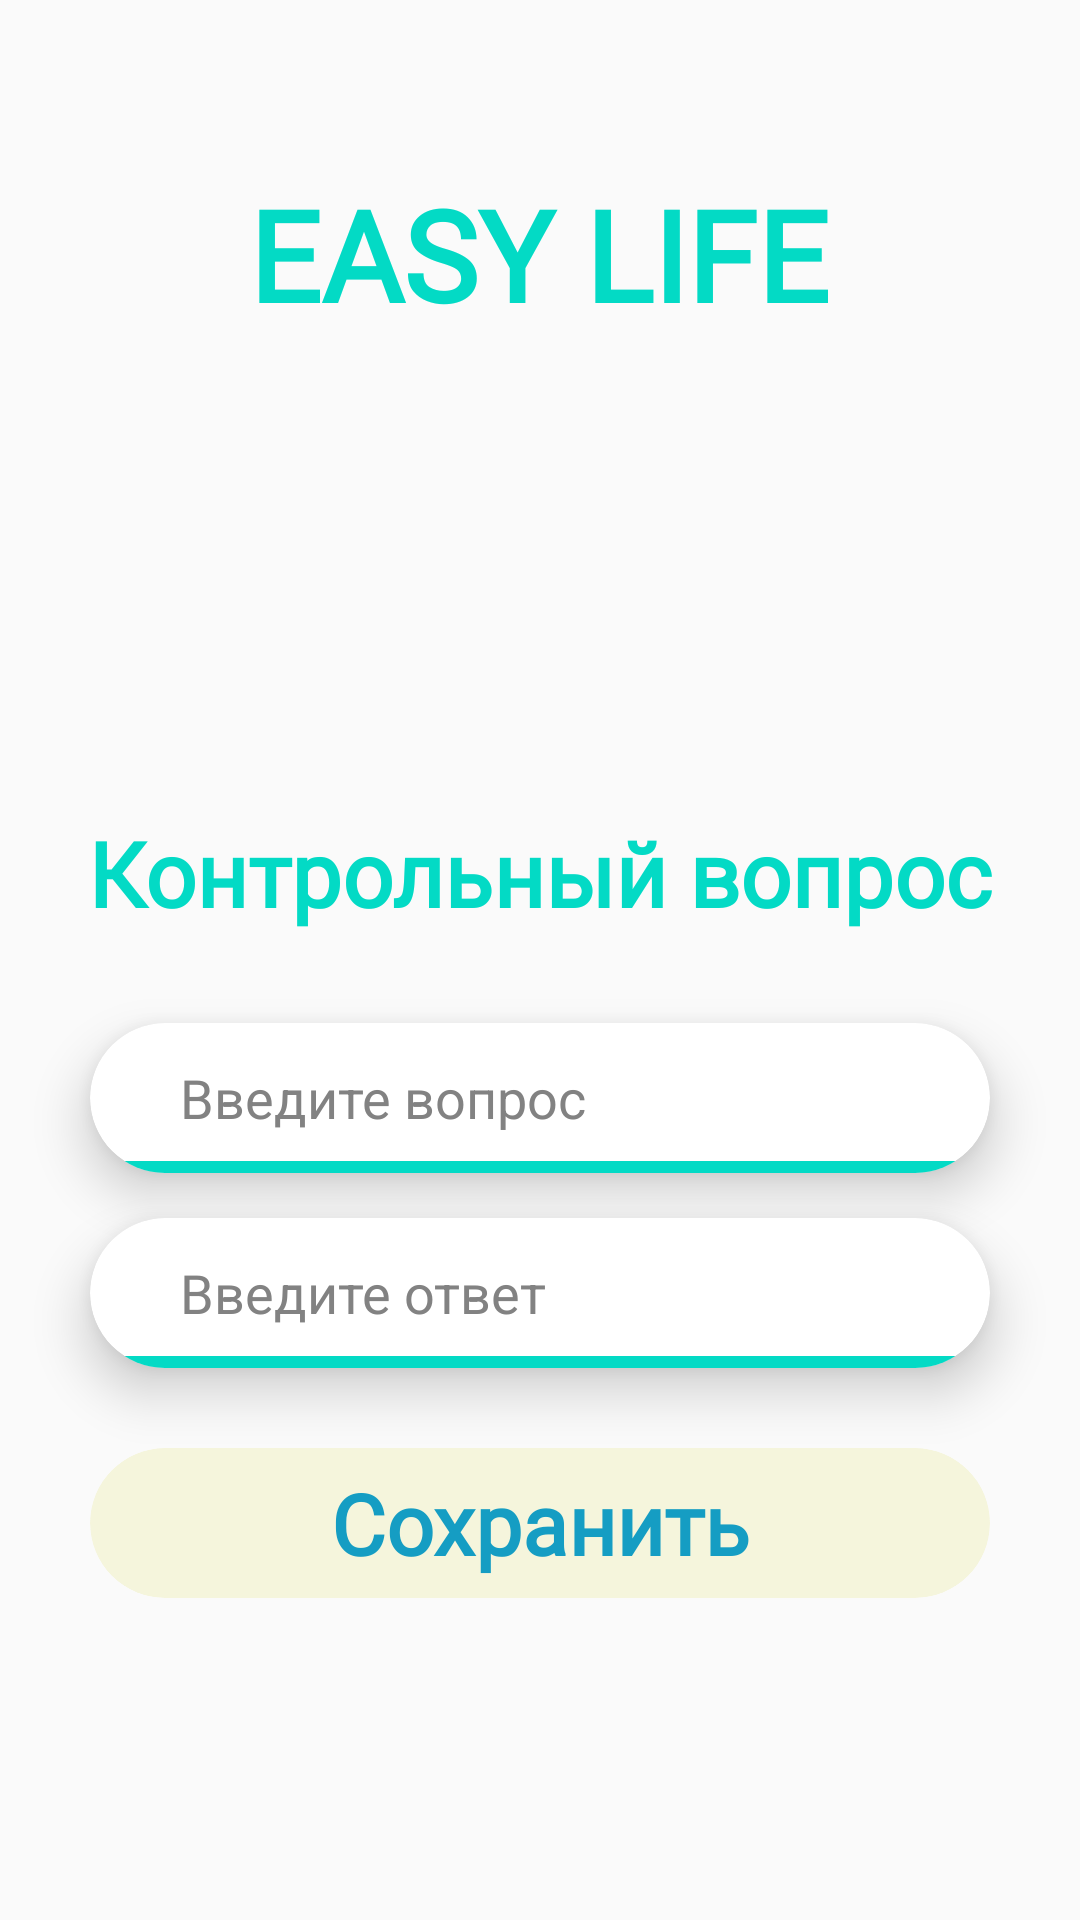

Layout XML and referenced resources for this Android screen:
<!-- AndroidManifest.xml: application theme Theme.Design.Light.NoActionBar -->
<!-- res/layout/activity_answer.xml -->
<?xml version="1.0" encoding="utf-8"?>
<androidx.constraintlayout.widget.ConstraintLayout xmlns:android="http://schemas.android.com/apk/res/android"
    xmlns:app="http://schemas.android.com/apk/res-auto"
    xmlns:tools="http://schemas.android.com/tools"
    android:layout_width="match_parent"
    android:layout_height="match_parent"
    tools:context=".AnswerActivity">

    <TextView
        android:id="@+id/textView10"
        android:layout_width="218dp"
        android:layout_height="89dp"
        android:layout_marginTop="40dp"
        android:fontFamily="@font/karla_bold"
        android:gravity="center"
        android:text="EASY LIFE"
        android:textColor="@color/teal_200"
        android:textSize="42sp"
        android:textStyle="bold"
        app:layout_constraintEnd_toEndOf="parent"
        app:layout_constraintHorizontal_bias="0.497"
        app:layout_constraintStart_toStartOf="parent"
        app:layout_constraintTop_toTopOf="parent" />
    <TextView
        android:id="@+id/textView11"
        android:layout_width="340dp"
        android:layout_height="60dp"
        android:fontFamily="@font/karla_bold"
        android:gravity="center"
        android:text="Контрольный вопрос"
        android:textColor="@color/teal_200"
        android:textSize="30sp"
        android:textStyle="bold"
        app:layout_constraintBottom_toBottomOf="parent"
        app:layout_constraintEnd_toEndOf="parent"
        app:layout_constraintHorizontal_bias="0.492"
        app:layout_constraintStart_toStartOf="parent"
        app:layout_constraintTop_toTopOf="parent"
        app:layout_constraintVertical_bias="0.45" />

    <androidx.cardview.widget.CardView
        android:id="@+id/cardView5"
        android:layout_width="match_parent"
        android:layout_height="50dp"
        android:layout_marginStart="30dp"
        android:layout_marginTop="15dp"
        android:layout_marginEnd="30dp"
        app:cardCornerRadius="30dp"
        app:cardElevation="10dp"
        app:layout_constraintEnd_toEndOf="parent"
        app:layout_constraintHorizontal_bias="0.0"
        app:layout_constraintStart_toStartOf="parent"
        app:layout_constraintTop_toBottomOf="@+id/cardView6"
        tools:ignore="MissingClass">

        <LinearLayout
            android:background="@color/teal_200"
            android:layout_width="match_parent"
            android:layout_marginTop="46dp"
            android:orientation="vertical"
            android:layout_height="4dp"/>

        <EditText
            android:id="@+id/eT6"
            android:layout_width="match_parent"
            android:layout_height="match_parent"
            android:layout_marginStart="30dp"
            android:hint="Введите ответ"
            android:textColorHint="@color/grey"
            android:background="@null"
            android:ems="10"
            android:inputType="textPersonName"
            tools:ignore="SpeakableTextPresentCheck" />

    </androidx.cardview.widget.CardView>

    <androidx.cardview.widget.CardView
        android:id="@+id/cardView6"
        android:layout_width="match_parent"
        android:layout_height="50dp"
        android:layout_marginStart="30dp"
        android:layout_marginTop="20dp"
        android:layout_marginEnd="30dp"
        app:cardCornerRadius="30dp"
        app:cardElevation="10dp"
        app:layout_constraintEnd_toEndOf="parent"
        app:layout_constraintHorizontal_bias="0.0"
        app:layout_constraintStart_toStartOf="parent"
        app:layout_constraintTop_toBottomOf="@+id/textView11"
        tools:ignore="MissingClass">

        <LinearLayout
            android:background="@color/teal_200"
            android:layout_width="match_parent"
            android:layout_marginTop="46dp"
            android:orientation="vertical"
            android:layout_height="4dp"/>

        <EditText
            android:id="@+id/eT7"
            android:layout_width="match_parent"
            android:layout_height="match_parent"
            android:layout_marginStart="30dp"
            android:hint="Введите вопрос"
            android:textColorHint="@color/grey"
            android:background="@null"
            android:ems="10"
            android:inputType="textPersonName"
            tools:ignore="SpeakableTextPresentCheck" />
    </androidx.cardview.widget.CardView>

    <androidx.cardview.widget.CardView
        android:id="@+id/cardView7"
        android:layout_width="match_parent"
        android:layout_height="50dp"
        android:layout_marginStart="30dp"
        android:layout_marginTop="20dp"
        android:layout_marginEnd="30dp"
        android:layout_marginBottom="30dp"
        android:backgroundTint="@color/bezh"
        app:cardCornerRadius="30dp"
        app:cardElevation="0dp"
        app:layout_constraintBottom_toBottomOf="parent"
        app:layout_constraintEnd_toEndOf="parent"
        app:layout_constraintHorizontal_bias="0.0"
        app:layout_constraintStart_toStartOf="parent"
        app:layout_constraintTop_toBottomOf="@+id/cardView5"
        app:layout_constraintVertical_bias="0.08"
        tools:ignore="MissingClass">

        <TextView
            android:id="@+id/tv9"
            android:layout_width="match_parent"
            android:layout_height="match_parent"
            android:layout_marginStart="20dp"
            android:layout_marginEnd="20dp"
            android:fontFamily="@font/montserrat_semibold"
            android:gravity="center"
            android:text="Сохранить"
            android:textColor="@color/cyan800"
            android:textSize="28sp"
            android:textStyle="bold" />

    </androidx.cardview.widget.CardView>

</androidx.constraintlayout.widget.ConstraintLayout>
<!-- resources referenced by this layout -->
<resources>
  <color name="bezh">#f5f5dc</color>
  <color name="cyan800">#159DC3</color>
  <color name="grey">#828282</color>
  <color name="teal_200">#FF03DAC5</color>
</resources>
